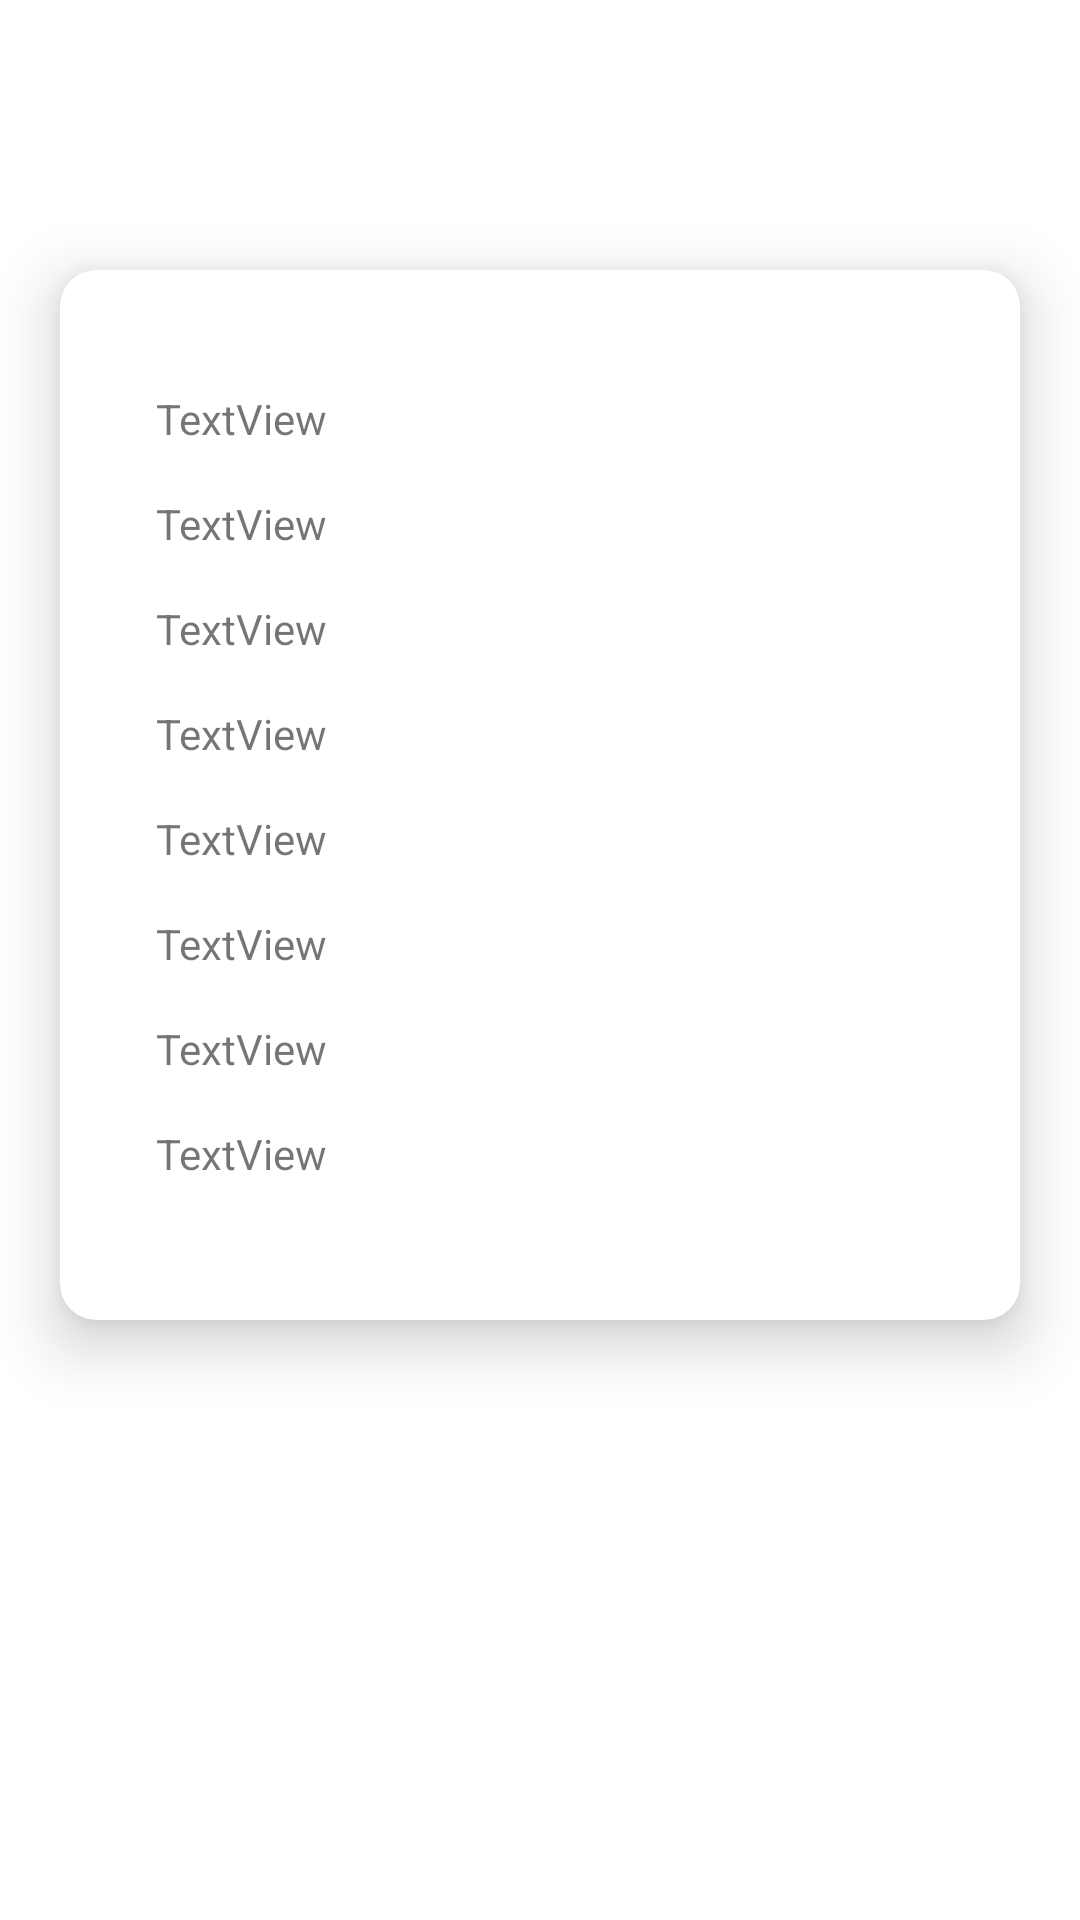

The Android layout XML behind this screen, and the referenced resources:
<!-- AndroidManifest.xml: application theme Theme.MobileClientAlog -->
<!-- res/layout/fragment_contact_details.xml -->
<?xml version="1.0" encoding="utf-8"?>
<androidx.constraintlayout.widget.ConstraintLayout xmlns:android="http://schemas.android.com/apk/res/android"
    xmlns:app="http://schemas.android.com/apk/res-auto"
    xmlns:tools="http://schemas.android.com/tools"
    android:layout_width="match_parent"
    android:layout_height="match_parent"
    tools:context=".ui.fragment.ContactDetails">

    <androidx.cardview.widget.CardView
        android:layout_width="0dp"
        android:layout_height="350dp"
        android:layout_marginStart="20dp"
        android:layout_marginTop="90dp"
        android:layout_marginEnd="20dp"
        app:cardCornerRadius="12dp"
        app:cardElevation="12dp"
        app:layout_constraintEnd_toEndOf="parent"
        app:layout_constraintStart_toStartOf="parent"
        app:layout_constraintTop_toTopOf="@+id/constraintLayout">

        <androidx.constraintlayout.widget.ConstraintLayout
            android:id="@+id/constraintLayout4"
            android:layout_width="match_parent"
            android:layout_height="match_parent">


            <TextView
                android:id="@+id/textView2"
                android:layout_width="wrap_content"
                android:layout_height="wrap_content"
                android:layout_marginStart="32dp"
                android:layout_marginTop="40dp"
                android:text="TextView"
                app:layout_constraintStart_toStartOf="parent"
                app:layout_constraintTop_toTopOf="parent" />

            <TextView
                android:id="@+id/textView3"
                android:layout_width="wrap_content"
                android:layout_height="wrap_content"
                android:layout_marginStart="32dp"
                android:layout_marginTop="16dp"
                android:text="TextView"
                app:layout_constraintStart_toStartOf="parent"
                app:layout_constraintTop_toBottomOf="@+id/textView2" />

            <TextView
                android:id="@+id/textView4"
                android:layout_width="wrap_content"
                android:layout_height="wrap_content"
                android:layout_marginStart="32dp"
                android:layout_marginTop="16dp"
                android:text="TextView"
                app:layout_constraintStart_toStartOf="parent"
                app:layout_constraintTop_toBottomOf="@+id/textView3" />

            <TextView
                android:id="@+id/textView5"
                android:layout_width="wrap_content"
                android:layout_height="wrap_content"
                android:layout_marginStart="32dp"
                android:layout_marginTop="16dp"
                android:text="TextView"
                app:layout_constraintStart_toStartOf="parent"
                app:layout_constraintTop_toBottomOf="@+id/textView4" />

            <TextView
                android:id="@+id/textView6"
                android:layout_width="wrap_content"
                android:layout_height="wrap_content"
                android:layout_marginStart="32dp"
                android:layout_marginTop="16dp"
                android:text="TextView"
                app:layout_constraintStart_toStartOf="parent"
                app:layout_constraintTop_toBottomOf="@+id/textView5" />

            <TextView
                android:id="@+id/textView7"
                android:layout_width="wrap_content"
                android:layout_height="wrap_content"
                android:layout_marginStart="32dp"
                android:layout_marginTop="16dp"
                android:text="TextView"
                app:layout_constraintStart_toStartOf="parent"
                app:layout_constraintTop_toBottomOf="@+id/textView6" />

            <TextView
                android:id="@+id/textView8"
                android:layout_width="wrap_content"
                android:layout_height="wrap_content"
                android:layout_marginStart="32dp"
                android:layout_marginTop="16dp"
                android:text="TextView"
                app:layout_constraintStart_toStartOf="parent"
                app:layout_constraintTop_toBottomOf="@+id/textView7" />

            <TextView
                android:id="@+id/textView9"
                android:layout_width="wrap_content"
                android:layout_height="wrap_content"
                android:layout_marginStart="32dp"
                android:layout_marginTop="16dp"
                android:text="TextView"
                app:layout_constraintStart_toStartOf="parent"
                app:layout_constraintTop_toBottomOf="@+id/textView8" />
        </androidx.constraintlayout.widget.ConstraintLayout>
    </androidx.cardview.widget.CardView>

    <androidx.constraintlayout.widget.ConstraintLayout
        android:id="@+id/constraintLayout"
        android:layout_width="0dp"
        android:layout_height="170dp"
        android:background="@drawable/ic_yellow_half_circle"
        app:layout_constraintEnd_toEndOf="parent"
        app:layout_constraintStart_toStartOf="parent"
        app:layout_constraintTop_toTopOf="parent">


        <TextView
            android:id="@+id/textView11"
            android:layout_width="wrap_content"
            android:layout_height="wrap_content"
            android:layout_marginTop="32dp"
            android:text="Detail de contact"
            android:textColor="#FFFFFF"
            android:textSize="16sp"
            android:textStyle="bold"
            app:layout_constraintEnd_toEndOf="parent"
            app:layout_constraintStart_toStartOf="parent"
            app:layout_constraintTop_toTopOf="parent" />
    </androidx.constraintlayout.widget.ConstraintLayout>

</androidx.constraintlayout.widget.ConstraintLayout>
<!-- resources referenced by this layout -->
<resources>
  <style name="Theme.MobileClientAlog" parent="Theme.MaterialComponents.DayNight.DarkActionBar">
          
          <item name="colorPrimary">@color/purple_500</item>
          <item name="colorPrimaryVariant">@color/purple_700</item>
          <item name="colorOnPrimary">@color/white</item>
          
          <item name="colorSecondary">@color/teal_200</item>
          <item name="colorSecondaryVariant">@color/teal_700</item>
          <item name="colorOnSecondary">@color/black</item>
          
          <item name="android:statusBarColor" tools:targetApi="l">?attr/colorPrimaryVariant</item>
          
      </style>
  <!-- not gathered from this repository: default colours our renderer supplied (Android Studio template values) -->
  <color name="purple_500">#FF6200EE</color>
  <color name="purple_700">#FF3700B3</color>
  <color name="teal_200">#FF03DAC5</color>
  <color name="teal_700">#FF018786</color>
  <color name="black">#FF000000</color>
  <color name="white">#FFFFFFFF</color>
</resources>
